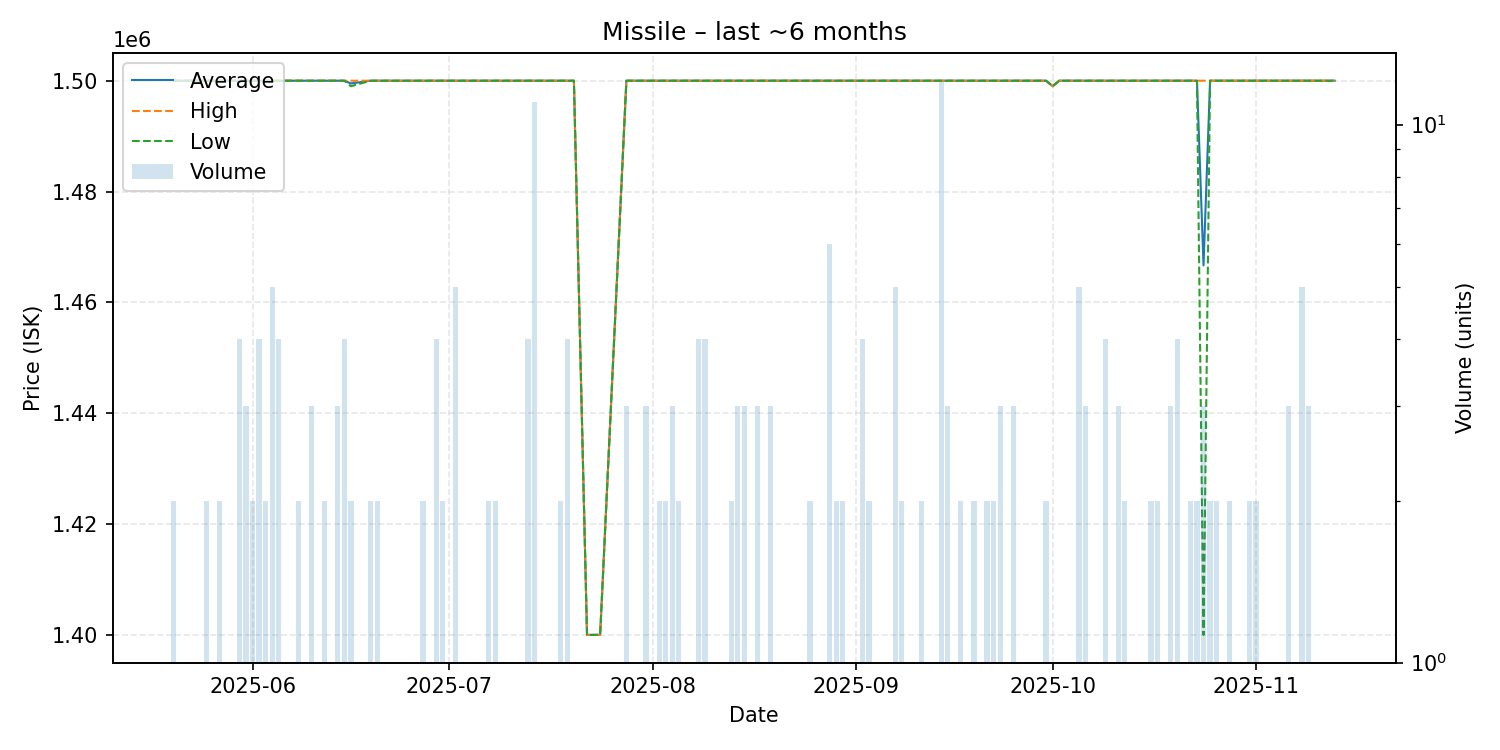

Data behind this chart, as committed beside it:
date, average, highest, lowest, order_count, volume
2025-05-20, 1500000, 1500000, 1500000, 1, 2
2025-05-21, 1500000, 1500000, 1500000, 1, 1
2025-05-22, 1500000, 1500000, 1500000, 1, 1
2025-05-24, 1500000, 1500000, 1500000, 1, 1
2025-05-25, 1500000, 1500000, 1500000, 2, 2
2025-05-26, 1500000, 1500000, 1500000, 1, 1
2025-05-27, 1500000, 1500000, 1500000, 2, 2
2025-05-28, 1500000, 1500000, 1500000, 1, 1
2025-05-29, 1500000, 1500000, 1500000, 1, 1
2025-05-30, 1500000, 1500000, 1500000, 4, 4
2025-05-31, 1500000, 1500000, 1500000, 3, 3
2025-06-01, 1500000, 1500000, 1500000, 2, 2
2025-06-02, 1500000, 1500000, 1500000, 4, 4
2025-06-03, 1500000, 1500000, 1500000, 2, 2
2025-06-04, 1500000, 1500000, 1500000, 2, 5
2025-06-05, 1500000, 1500000, 1500000, 2, 4
2025-06-07, 1500000, 1500000, 1500000, 1, 1
2025-06-08, 1500000, 1500000, 1500000, 2, 2
2025-06-09, 1500000, 1500000, 1500000, 1, 1
2025-06-10, 1500000, 1500000, 1500000, 3, 3
2025-06-11, 1500000, 1500000, 1500000, 1, 1
2025-06-12, 1500000, 1500000, 1500000, 1, 2
2025-06-14, 1500000, 1500000, 1500000, 3, 3
2025-06-15, 1500000, 1500000, 1500000, 4, 4
2025-06-16, 1499500, 1500000, 1499000, 2, 2
2025-06-19, 1500000, 1500000, 1500000, 2, 2
2025-06-20, 1500000, 1500000, 1500000, 2, 2
2025-06-22, 1500000, 1500000, 1500000, 1, 1
2025-06-23, 1500000, 1500000, 1500000, 1, 1
2025-06-24, 1500000, 1500000, 1500000, 1, 1
2025-06-26, 1500000, 1500000, 1500000, 1, 1
2025-06-27, 1500000, 1500000, 1500000, 2, 2
2025-06-28, 1500000, 1500000, 1500000, 1, 1
2025-06-29, 1500000, 1500000, 1500000, 4, 4
2025-06-30, 1500000, 1500000, 1500000, 2, 2
2025-07-02, 1500000, 1500000, 1500000, 1, 5
2025-07-04, 1500000, 1500000, 1500000, 1, 1
2025-07-06, 1500000, 1500000, 1500000, 1, 1
2025-07-07, 1500000, 1500000, 1500000, 2, 2
2025-07-08, 1500000, 1500000, 1500000, 2, 2
2025-07-11, 1500000, 1500000, 1500000, 1, 1
2025-07-13, 1500000, 1500000, 1500000, 4, 4
2025-07-14, 1500000, 1500000, 1500000, 2, 11
2025-07-17, 1500000, 1500000, 1500000, 1, 1
2025-07-18, 1500000, 1500000, 1500000, 1, 2
2025-07-19, 1500000, 1500000, 1500000, 3, 4
2025-07-20, 1500000, 1500000, 1500000, 1, 1
2025-07-22, 1400000, 1400000, 1400000, 1, 1
2025-07-24, 1400000, 1400000, 1400000, 1, 1
2025-07-28, 1500000, 1500000, 1500000, 3, 3
2025-07-29, 1500000, 1500000, 1500000, 1, 1
2025-07-30, 1500000, 1500000, 1500000, 1, 1
2025-07-31, 1500000, 1500000, 1500000, 3, 3
2025-08-01, 1500000, 1500000, 1500000, 1, 1
2025-08-02, 1500000, 1500000, 1500000, 2, 2
2025-08-03, 1500000, 1500000, 1500000, 2, 2
2025-08-04, 1500000, 1500000, 1500000, 3, 3
2025-08-05, 1500000, 1500000, 1500000, 2, 2
2025-08-07, 1500000, 1500000, 1500000, 1, 1
2025-08-08, 1500000, 1500000, 1500000, 3, 4
... 75 more rows
